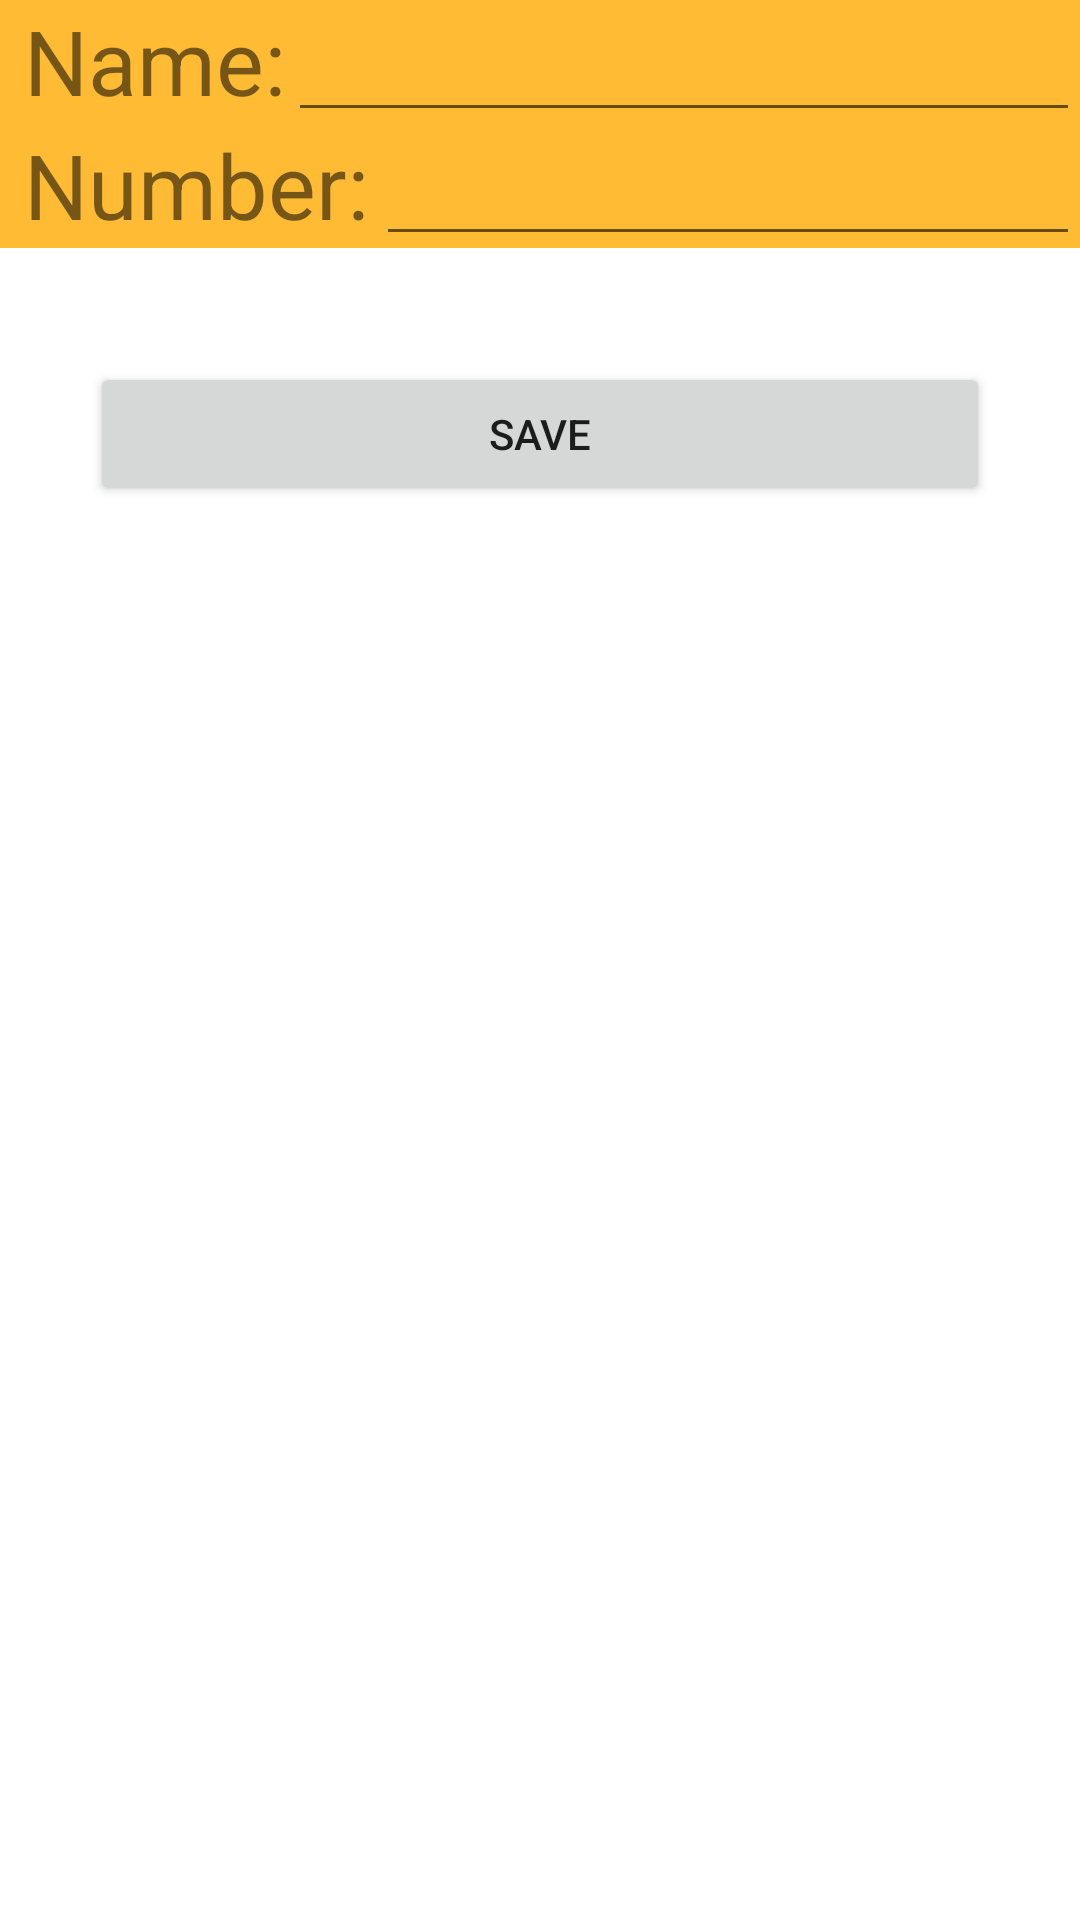

Layout XML and referenced resources for this Android screen:
<!-- AndroidManifest.xml: application theme Theme.ContactsApp -->
<!-- res/layout/activity_contact_detail.xml -->
<?xml version="1.0" encoding="utf-8"?>
<LinearLayout xmlns:android="http://schemas.android.com/apk/res/android"
    android:orientation="vertical"
    android:layout_width="match_parent"
    android:layout_height="match_parent"
    android:layout_margin="10dp">

    <LinearLayout
        android:layout_width="match_parent"
        android:layout_height="wrap_content"
        android:orientation="vertical"
        style="@style/word_title">
        <LinearLayout
            android:layout_width="match_parent"
            android:layout_height="wrap_content">


            <TextView
                android:layout_width="0dp"
                android:layout_height="wrap_content"
                android:layout_weight="2"
                android:text="@string/name"
                android:textSize="30sp" />


            <EditText
                android:id="@+id/contactNameET"
                android:layout_width="0dp"
                android:layout_height="wrap_content"
                android:layout_weight="6"/>
        </LinearLayout>


        <LinearLayout
            android:layout_width="match_parent"
            android:layout_height="wrap_content">


            <TextView
                android:layout_width="0dp"
                android:layout_height="wrap_content"
                android:layout_weight="2"
                android:text="@string/number"
                android:textSize="30sp" />


            <EditText
                android:id="@+id/contactNumberET"
                android:layout_width="0dp"
                android:layout_height="wrap_content"
                android:layout_weight="4"
                android:inputType="phone"/>
        </LinearLayout>
    </LinearLayout>


    <Button
        android:id="@+id/saveContactButton"
        android:layout_width="match_parent"
        android:layout_height="wrap_content"
        android:text="@string/save"
        android:layout_margin="30sp"/>

</LinearLayout>
<!-- resources referenced by this layout -->
<resources>
  <string name="name">Name:</string>
  <string name="number">Number:</string>
  <string name="save">SAVE</string>
  <style name="word_title">
          <item name="android:layout_width">match_parent</item>
          <item name="android:layout_marginBottom">8dp</item>
          <item name="android:paddingLeft">8dp</item>
          <item name="android:background">@android:color/holo_orange_light</item>
          <item name="android:textAppearance">@android:style/TextAppearance.Large</item>
      </style>
  <style name="Theme.ContactsApp" parent="Theme.MaterialComponents.DayNight.DarkActionBar">
          
          <item name="colorPrimary">@color/purple_500</item>
          <item name="colorPrimaryVariant">@color/purple_700</item>
          <item name="colorOnPrimary">@color/white</item>
          
          <item name="colorSecondary">@color/teal_200</item>
          <item name="colorSecondaryVariant">@color/teal_700</item>
          <item name="colorOnSecondary">@color/black</item>
          
          <item name="android:statusBarColor" tools:targetApi="l">?attr/colorPrimaryVariant</item>
          
      </style>
  <!-- not gathered from this repository: default colours our renderer supplied (Android Studio template values) -->
  <color name="purple_500">#FF6200EE</color>
  <color name="purple_700">#FF3700B3</color>
  <color name="teal_200">#FF03DAC5</color>
  <color name="teal_700">#FF018786</color>
  <color name="black">#FF000000</color>
  <color name="white">#FFFFFFFF</color>
</resources>
